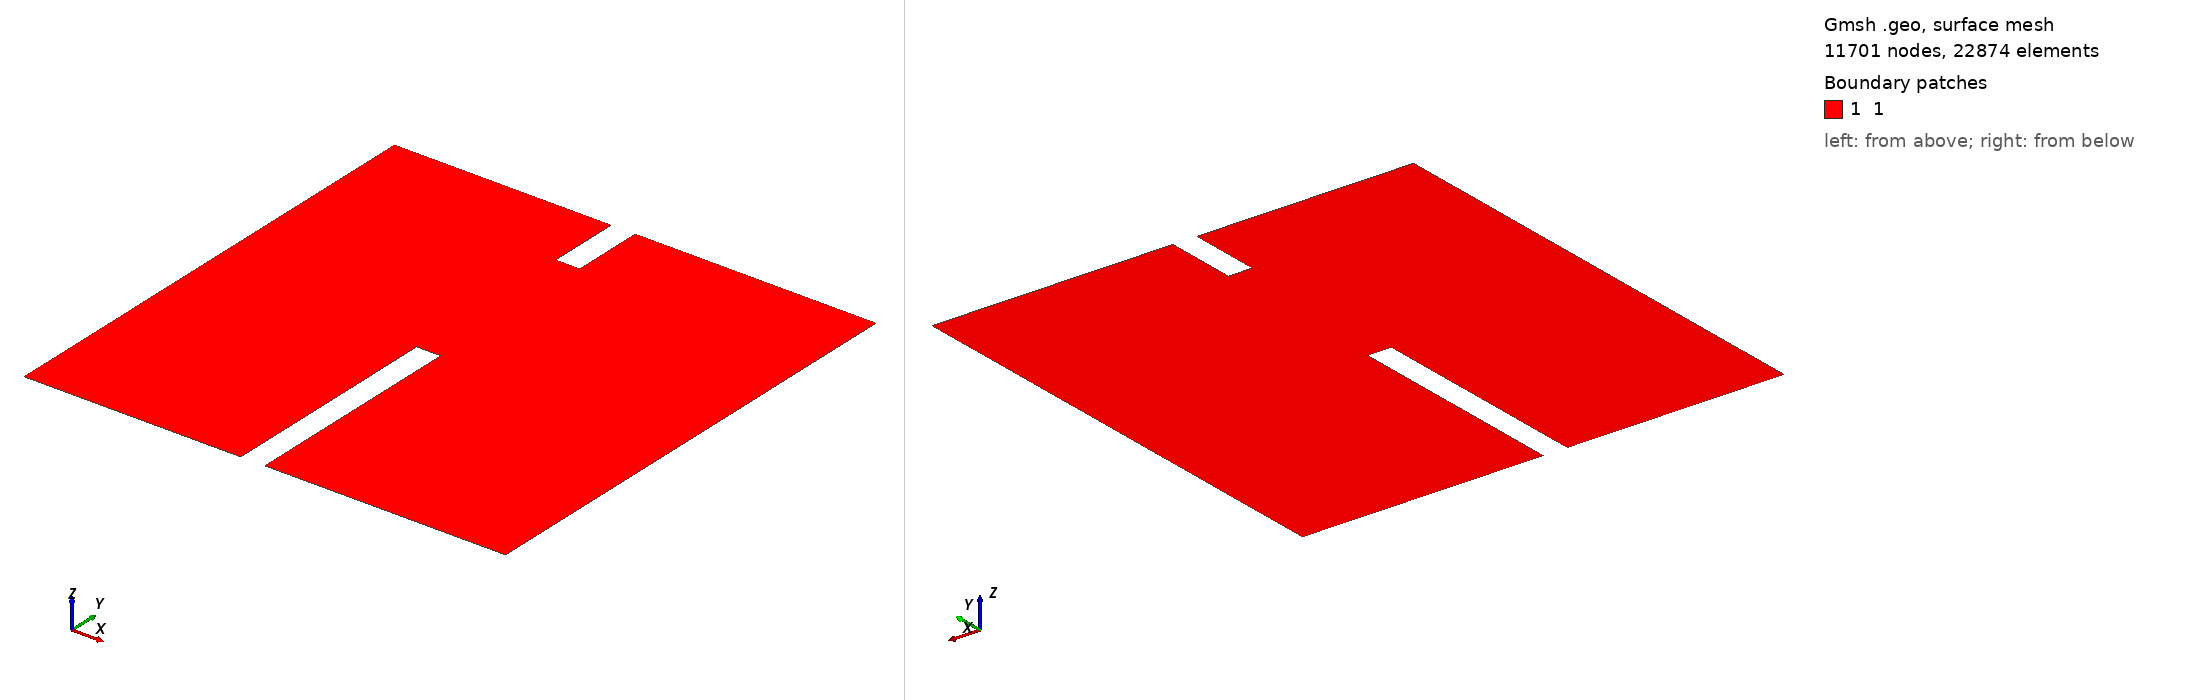

Gmsh geometry script, surface-meshed: 11701 nodes, 22874 surface elements. Boundary patches (legend numbers): 1 1. Left view from above one corner, right view from below the opposite corner. Legend entries are the model's physical surfaces. The drawing asked Gmsh for element sizes between 1% and 20% of the model's largest extent; the script's own settings can give other sizes.

=== RPartial.geo (drawn) ===
// Gmsh project created on Mon Apr 27 01:35:00 2020
//SetFactory("OpenCASCADE");

lc= 0.9;

//+
Point(1) = {0, 0, 0, lc};
//+
Point(2) = {90, 0, 0, lc};
//+
Point(3) = {90, 95, 0, lc};
//+
Point(4) = {100, 95, 0, lc};
//+
Point(5) = {100, 0, 0, lc};
//+
Point(6) = {200, 0, 0, lc};
//+
Point(7) = {200, 200, 0, lc};
//+
Point(8) = {100, 200, 0, lc};
//+
Point(9) = {100, 170, 0, lc};
//+
Point(10) = {90, 170, 0, lc};
//+
Point(11) = {90, 200, 0, lc};
//+
Point(12) = {0, 200, 0, lc};
//+
Line(1) = {1, 2};
//+
Line(2) = {2, 3};
//+
Line(3) = {3, 4};
//+
Line(4) = {4, 5};
//+
Line(5) = {5, 6};
//+
Line(6) = {6, 7};
//+
Line(7) = {7, 8};
//+
Line(8) = {8, 9};
//+
Line(9) = {9, 10};
//+
Line(10) = {10, 11};
//+
Line(11) = {11, 12};
//+
Line(12) = {12, 1};
//+
Line Loop(1) = {12, 1, 2, 3, 4, 5, 6, 7, 8, 9, 10, 11};
//+
Physical Line("1")={12};
//+
Physical Line("3")={1,2,3,4,5,7,8,9,10,11};
//+
Physical Line("2")={6};
//+
Plane Surface(1) = {1};
//+
Physical Surface("1") = {1};
